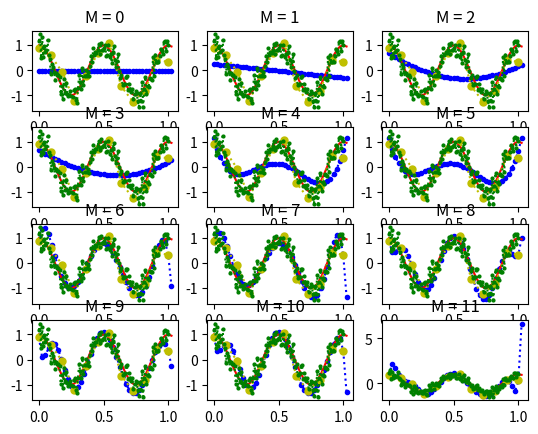

This chart was generated by the following Python code:
import numpy as np
from numpy import random
import matplotlib.pyplot as plt

# one feature = x

def generate_training_data():
    
    target_training = []
    x = 0
    x_training = []

    for i in range(12):
        noise = random.normal(0, 0.25)   #gaussian distribution 
        target = np.sin(4*np.pi*x + (np.pi/2)) + noise
        target_training.append(target)
        print("\ni = ", i+1, ", x = ", x, ", target = ", target)
        x_training.append(x)
        x += 1/11


    return x_training, target_training

def generate_validation_data():
    target_validation = []

    x = 0
    x_validation = []

    for i in range(120):
        noise = random.normal(0, 0.25)   #gaussian distribution 
        target = np.sin(4*np.pi*x + (np.pi/2)) + noise
        target_validation.append(target)
        #print("\ni = ", i+1, ", x = ", x, ", target = ", target)
        x_validation.append(x)
        x += 1/119

    return x_validation, target_validation


def train_model(M, x_training, target_training, x_validation, target_validation, t):
    print("\nM = ", M)

    #create X
    X = np.empty((12, M+1)) #width of matrix is M+1 because of the dummy feature

    for i in range(12):
        row = []
        for exp in range(M+1):
            if exp == 0:
                row.append(1)
            else:
                row.append(np.power(x_training[i], exp))
        #print("row ", i, ": ", row)
        X[i] = row

    #print("X = \n", X)

    #compute the parameters 
    X_transpose = X.transpose()
    X_product_inv = np.linalg.inv((X_transpose.dot(X)))

    w = (X_product_inv.dot(X_transpose)).dot(t)

    #print("w = \n", w)

    # now have the parameters, are able to compute the training and validation error

    #f_pred(x) = input matrix * w
    # training error C(w) = 1/N * (Xw - t)_trans * (Xw - t)
    # the X above in the same X used to train the data and so is the t

    # plotting 
    x_range = np.arange(0,1.05,0.025) # 20 examples
    # *MAYBE CHANGE THIS TO VECTOR WAY*
    #print("x range = ", x_range)
    pred = []
    true = []
     
    # assuming M = 7
    for i in range(len(x_range)):
        print("i = ", i)
        print("x = ", x_range[i])
        pred_calc = 0
        for j in range(M+1):
            pred_calc += w[j,0]*(x_range[i]**j)

        pred.append(pred_calc)       
        true.append(np.sin(4*np.pi*x_range[i] + (np.pi/2)))
        #pred.append(w[0,0] + w[1,0]*x_range[i] + w[2,0]*(x_range[i]**2) + w[3,0]*(x_range[i]**3) + w[4,0]*(x_range[i]**4) + w[5,0]*(x_range[i]**5) + w[6,0]*(x_range[i]**6) + w[7,0]*(x_range[i]**7))
        print("\npredicited value of x = ", x_range[i], " is ", pred[i])

    plt.subplot(4,3,M+1)
    title = "M = " + str(M)
    plt.plot(x_range, pred, 'o:b', ms=3)
    plt.plot(x_range, true, 'r', ms=3)
    plt.plot(x_training, target_training, 'o:y', ms=5)
    plt.plot(x_validation, target_validation, 'o:g', ms=2)
    plt.title(title)
    #plt.show()




def main():
    print("Start")

    x_training, target_training = generate_training_data()
    #print(x_training)
    #print(target_training)

    #plt.plot(x_training, target_training, 'o:b')
    #plt.title("Training data")
    #plt.show()

    x_validation, target_validation = generate_validation_data()
    #print(x_validation)
    #print(target_validation)

    #plt.plot(x_validation, target_validation, 'o:r')
    #plt.title("Validation data")
    #plt.show()

    #train twelve models 
    # for each model steps are:
    # 1. Declare X (include dummy 1) and t as matricies -- DONE
    # 2. Create X transpose
    # 3. w = (Xtrans*X)-1 * Xtrans*t  this is the solution to setting the gradient of the cost function to 0
    # 4. Compute the training error and validation error
    # 5. Plot the prediction function and the true curve
    # 
    # Can have a function that takes in M and the scales the function

    # 1
    t = np.empty((12,1))

    for i in range(12):
        t[i] = target_training[i]
                 
    print("target matrix: \n", t)

    for i in range(12):
      train_model(i, x_training, target_training, x_validation, target_validation, t)
    
    plt.show()
      
    #train_model(7, x_training, t) 



main()